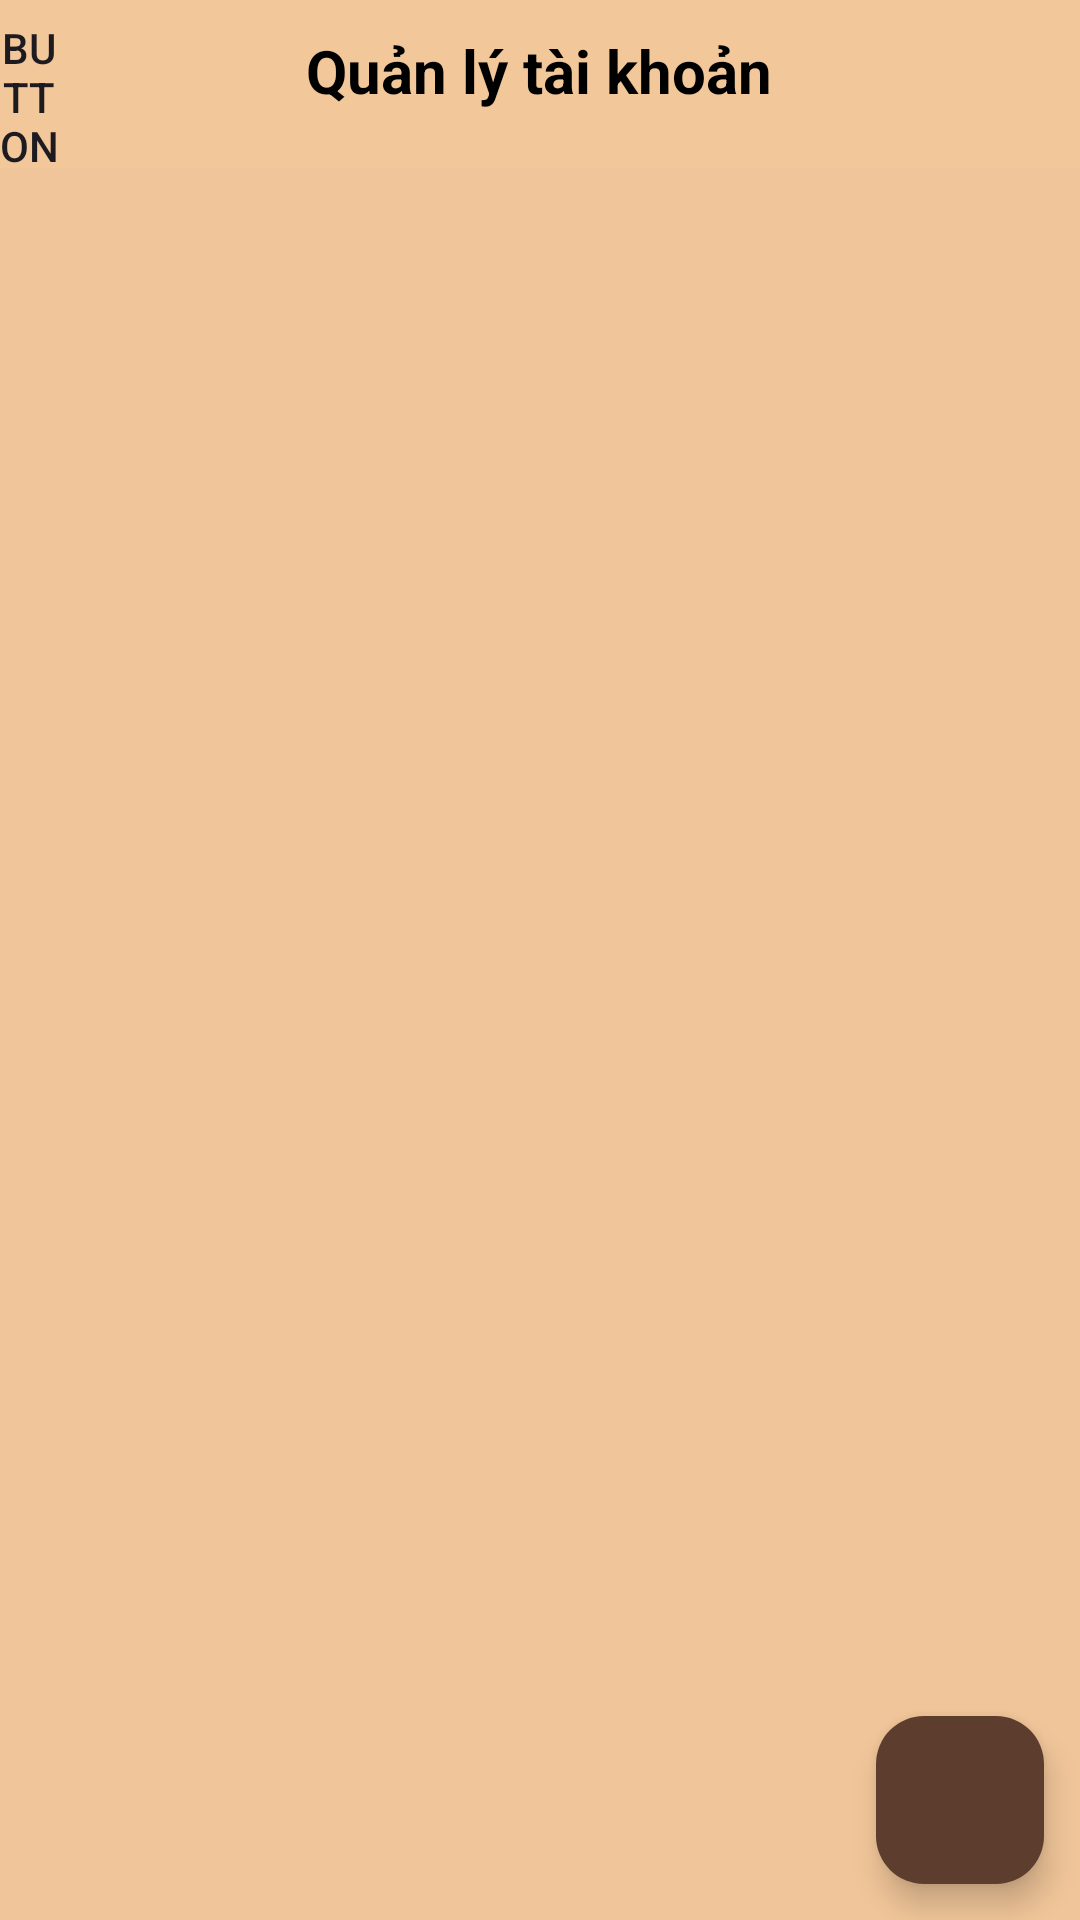

Here is an Android app screen rendered from its layout file. Give the layout XML and the strings, colors and styles it references.
<!-- AndroidManifest.xml: application theme Theme.Quanlybancaphe -->
<!-- res/layout/activity_quan_ly_tai_khoan.xml -->
<?xml version="1.0" encoding="utf-8"?>
<androidx.constraintlayout.widget.ConstraintLayout xmlns:android="http://schemas.android.com/apk/res/android"
    xmlns:app="http://schemas.android.com/apk/res-auto"
    xmlns:tools="http://schemas.android.com/tools"
    android:id="@+id/main"
    android:layout_width="match_parent"
    android:layout_height="match_parent"
    android:background="#F0C599"
    tools:context=".QuanLyTaiKhoanActivity">

    <LinearLayout
        android:layout_width="match_parent"
        android:layout_height="match_parent"
        android:orientation="vertical">

        <LinearLayout
            android:layout_width="match_parent"
            android:layout_height="56dp"
            android:background="#F2C79A"
            android:orientation="horizontal">

            <Button
                android:id="@+id/btnBack"
                android:layout_width="wrap_content"
                android:layout_height="wrap_content"
                android:layout_weight="1"
                android:background="@android:color/transparent"
                android:text="Button"
                app:icon="@drawable/arrow__1_"
                app:iconTint="#2F2B2B" />

            <TextView
                android:id="@+id/textView16"
                android:layout_width="409dp"
                android:layout_height="wrap_content"
                android:layout_marginTop="30px"
                android:layout_weight="1"
                android:paddingRight="60px"
                android:text="Quản lý tài khoản"
                android:textAlignment="center"
                android:textColor="@color/black"
                android:textSize="60px"
                android:textStyle="bold" />

        </LinearLayout>

        <FrameLayout
            android:layout_width="match_parent"
            android:layout_height="match_parent">

            <ListView
                android:id="@+id/listTaiKhoan"
                android:layout_width="match_parent"
                android:layout_height="match_parent"
                android:paddingBottom="10px">

            </ListView>

            <com.google.android.material.floatingactionbutton.FloatingActionButton
                android:id="@+id/btnAddTaiKhoan"
                android:layout_width="wrap_content"
                android:layout_height="wrap_content"
                android:layout_gravity="bottom|end"
                android:layout_margin="36px"
                android:clickable="true"
                app:backgroundTint="#5C3D2E"
                app:srcCompat="@drawable/plus"
                app:tint="@color/white" />

        </FrameLayout>

    </LinearLayout>

</androidx.constraintlayout.widget.ConstraintLayout>
<!-- resources referenced by this layout -->
<resources>
  <style name="Theme.Quanlybancaphe" parent="Base.Theme.Quanlybancaphe" />
  <style name="Base.Theme.Quanlybancaphe" parent="Theme.Material3.DayNight.NoActionBar">
          
          
      </style>
  <!-- not gathered from this repository: default colours our renderer supplied (Android Studio template values) -->
  <color name="black">#FF000000</color>
  <color name="white">#FFFFFFFF</color>
</resources>
